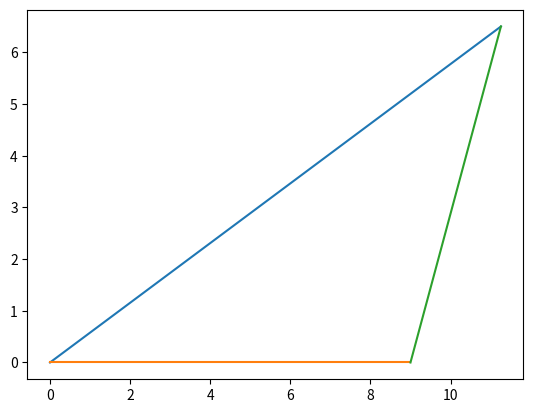

Reproduce this figure in Python.
import matplotlib.pyplot as plt
from numpy import *

a = 13
b = 9
#k = pi/2 jest ok
k = pi/6
#triangle
plt.plot([0,a*cos(k)], [0, a*sin(k)])
plt.plot([0, b], [0,0])
plt.plot([a*cos(k),b ], [a*sin(k), 0])
plt.show()
# repr - czytelnejszy obiekt dla programisty
# str - ładnie dla urzytkownika
#print(type(square2))
#print(isinstance(square2, rectangles.Rectangle))#sprawdza czy obiekt jest obiektem tej klasy prawda lub fałsz